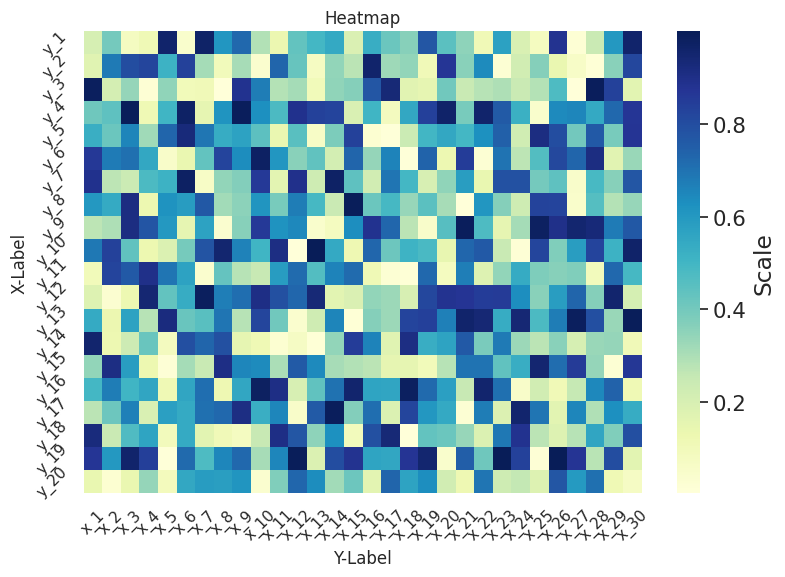

Here is the Python script that generated this plot:
#!/usr/bin/env python3
# -*- coding: utf-8 -*-
 
 
import numpy as np
import seaborn
import matplotlib.pyplot as plt
 
 
def plot_heatmap(data, xlabels, ylabels, output_filename):
    seaborn.set(color_codes=True)
    plt.figure(1, figsize=(9, 6))
 
    plt.title("Heatmap")
 
    seaborn.set(font_scale=1.4)
    ax = seaborn.heatmap(data, cmap="YlGnBu", cbar_kws={'label': 'Scale'})
 
    ax.set_xticklabels(xlabels, rotation=45)
    ax.set_yticklabels(ylabels, rotation=45)
 
    ax.set(ylabel="X-Label", xlabel="Y-Label")
 
    plt.savefig(output_filename, bbox_inches='tight', dpi=300)
    plt.close()
 
 
# define data
data = np.random.rand(20, 30)
 
# define labels
x_labels = ["x_{}".format(x) for x in range(1, 31)]
y_labels = ["y_{}".format(x) for x in range(1, 21)]
 
# create heat map
plot_heatmap(data, x_labels, y_labels, "heatmap.png")
